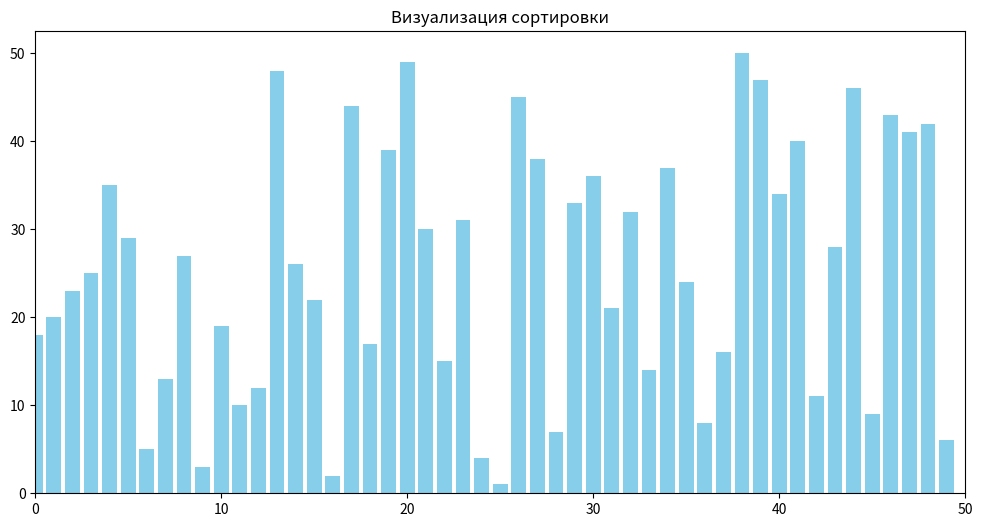

Recreate this plot in Python. (Note: this script raises an exception after producing the figure.)
'''Визуализатор сортировки. 
Дополнить еще сортировку выбором/вставками
Добавить показатель времени - за которое массив проходит сортировку.
'''

import matplotlib.pyplot as plt
import matplotlib.animation as animation
import random


SORT_TYPES = {
    '1': 'bubble',
    '2': 'selection'
}

SIZE = 50

def generate_data(size=SIZE):
    return random.sample(range(1, size + 1), size)

class SortVisualizer:
    def __init__(self, size=SIZE):
        self.size = size
        self.arr = generate_data(size)
        self.fig, self.ax = plt.subplots(figsize=(12, 6))
        self.bars = self.ax.bar(range(len(self.arr)), self.arr, color='skyblue')
        self.ax.set_title('Визуализация сортировки')
        self.ax.set_xlim(0, size)
        self.generator = None


    def bubble_sort_gen(self):
        arr = self.arr.copy()
        n = len(arr)
        for i in range(n):
            for j in range(0, n-i-1):
                yield arr, {j: 'red', j+1: 'orange'}
                if arr[j] > arr[j+1]:
                    arr[j], arr[j+1] = arr[j+1], arr[j]
                    yield arr, {j: 'green', j+1: 'green'}

    def selection_sort_gen(self):
        pass


    def animate(self, sort_type='bubble'):        
        sort_methods = {
            'bubble': self.bubble_sort_gen,
            'selection': self.selection_sort_gen
        }
        
        if sort_type in sort_methods:
            self.generator = sort_methods[sort_type]()
        else:
            print('Неизвестный тип сортировки')
            return
        
        def update(frame):
            try:
                arr, highlights = next(self.generator)
                for i, (bar, height) in enumerate(zip(self.bars, arr)):
                    bar.set_height(height)
                    if i in highlights:
                        bar.set_color(highlights[i])
                    else:
                        bar.set_color('skyblue')
            except StopIteration:
                for bar in self.bars:
                    bar.set_color('lightgreen')
                self.ani.event_source.stop()
            return self.bars
        
        self.ani = animation.FuncAnimation(
            self.fig, update, interval=1, blit=False, repeat=False, cache_frame_data=False
        )
        plt.show()


def select_choice(sort_types):
    choice = input('выберите вариант сортировки для визуализации(1-2):')
    if choice in sort_types:
        return choice
    else:
        print("неверно, выберите из диапазона 1-2")
        return select_choice(sort_types)

if __name__ == '__main__':
    visualizer = SortVisualizer()
    print('возможные варианты сортировки:')
    print('1 пузырьковая')
    print('2 выбором')

visualizer.animate(SORT_TYPES[select_choice(SORT_TYPES)])
